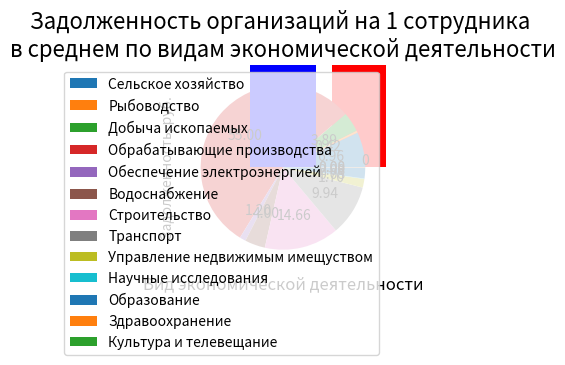

Here is the Python script that generated this plot:
import numpy as np
import matplotlib.pyplot as plt


def debt_per_person(vals1, vals2):
    debts = []

    for i in range(len(vals1)):
        try:
            debt = vals1[i] / vals2[i] * 1e6
        except ZeroDivisionError:
            debt = 0

        debts.append(debt)
    return debts

def sum_total(values):
    sum = 0
    for val in values:
        sum += val

    return sum

def percents_of_total(val, total_val):
    one_percent = total_val / 100
    percent = val / one_percent
    return percent



categories =  [
    {'name':"Сельское хозяйство", 'info':{"Всего": 44.7, "Бюджет": 0, "Собственные": 44.7, "Численность": 0.9}},
    {'name':"Рыбоводство", 'info':{"Всего": 2.7, "Бюджет": 0, "Собственные": 2.7, "Численность": 0.0}},
    {'name':"Добыча ископаемых", 'info': {"Всего": 25.0, "Бюджет": 0, "Собственные": 25.0, "Численность": 0.4}},
    {'name':"Обрабатывающие производства", 'info': {"Всего": 353.5, "Бюджет": 0, "Собственные": 353.5, "Численность": 4.2}},
    {'name':"Обеспечение электроэнергией", 'info': {"Всего": 7.7, "Бюджет": 0, "Собственные": 7.7, "Численность": 0.3}},
    {'name':"Водоснабжение", 'info':{"Всего": 25.7, "Бюджет": 0, "Собственные": 25.7, "Численность": 0.4}},
    {'name':"Строительство", 'info':{"Всего": 94.2, "Бюджет": 0, "Собственные": 94.2, "Численность": 1.1}},
    {'name':"Транспорт", 'info':{"Всего": 63.9, "Бюджет": 0, "Собственные": 63.9, "Численность": 0.4}},
    {'name':"Управление недвижимым имещуством", 'info':{"Всего": 10.9, "Бюджет": 0, "Собственные": 10.9, "Численность": 0.1}},
    {'name':"Научные исследования", 'info':{"Всего": 0.5, "Бюджет": 0, "Собственные": 0.5, "Численность": 0.0}},
    {'name':"Образование", 'info':{"Всего": 13.4, "Бюджет": 10.2, "Собственные": 3.2, "Численность": 0.5}},
    {'name':"Здравоохранение", 'info':{"Всего": 0.5, "Бюджет": 0, "Собственные": 0.5, "Численность": 0.0}},
    {'name':"Культура и телевещание", 'info':{"Всего": 0, "Бюджет": 0, "Собственные": 0, "Численность": 0}}
]

names, totals, budgets, owns, numbers_of_employees = [], [], [], [], []

for category in categories:
    name = category['name']
    info = category['info']
    total = info['Всего']
    budget = info['Бюджет']
    own = info['Собственные']
    number_of_employees = info['Численность'] * 1e3

    names.append(name)
    totals.append(total)
    budgets.append(budget)
    owns.append(own)
    numbers_of_employees.append(number_of_employees)


title = 'Просроченная задолженность по заработной плате\n работникам организаций по видам экономической деятельности в 2022г.'
bars = plt.bar(names, totals, color='red')
plt.bar_label(bars)
plt.title(title, fontsize=16)
plt.xlabel("Вид экономической деятельности", fontsize=12)
plt.ylabel("Задолженность, млн руб.", fontsize=10)
plt.xticks(rotation=75, fontsize=10)
plt.tight_layout()
plt.show()

total = sum_total(totals)

percents = []
for val in totals:
    percent = percents_of_total(val, total)
    percents.append(percent)

title = 'Доля задолженности по видам экономической деятельности\n к общей задолженности в 2022г.'
plt.pie(percents, autopct='%.2f')
plt.title(title)
plt.legend(names)
plt.show()

debt_to_employees = debt_per_person(totals, numbers_of_employees)

title = 'Задолженность организаций на 1 сотрудника \nв среднем по видам экономической деятельности'
bars = plt.bar(names, debt_to_employees, color='blue')
plt.bar_label(bars)
plt.title(title, fontsize=16)
plt.xlabel("Вид экономической деятельности", fontsize=12)
plt.ylabel("Задолженность, руб.", fontsize=10)
plt.xticks(rotation=75, fontsize=10)
plt.tight_layout()
plt.show()

max_total = max(totals)
max_debt = max(debt_to_employees)
max_budget = max(budgets)
min_total = min(totals)

print('Выводы:\n')
print(f'Всего за 2022г. просрочная задолженность по заработной плате составила {total*1e6} руб.')
print(f'Самая большая просрочная задолженность по заработной плате составила {max_total * 1e6} руб.')
print(f'Самая маленькая просрочная задолженность по заработной плате составила {min_total * 1e6} руб.')
print(f'Самая большая просрочная задолженность  по заработной плате  из за несвоевременного получения средств из бюджета составила {max_budget * 1e6} руб.')
print(f'Самая большая средняя задолженность на 1 человека по заработной плате составила {max_debt} руб.')

